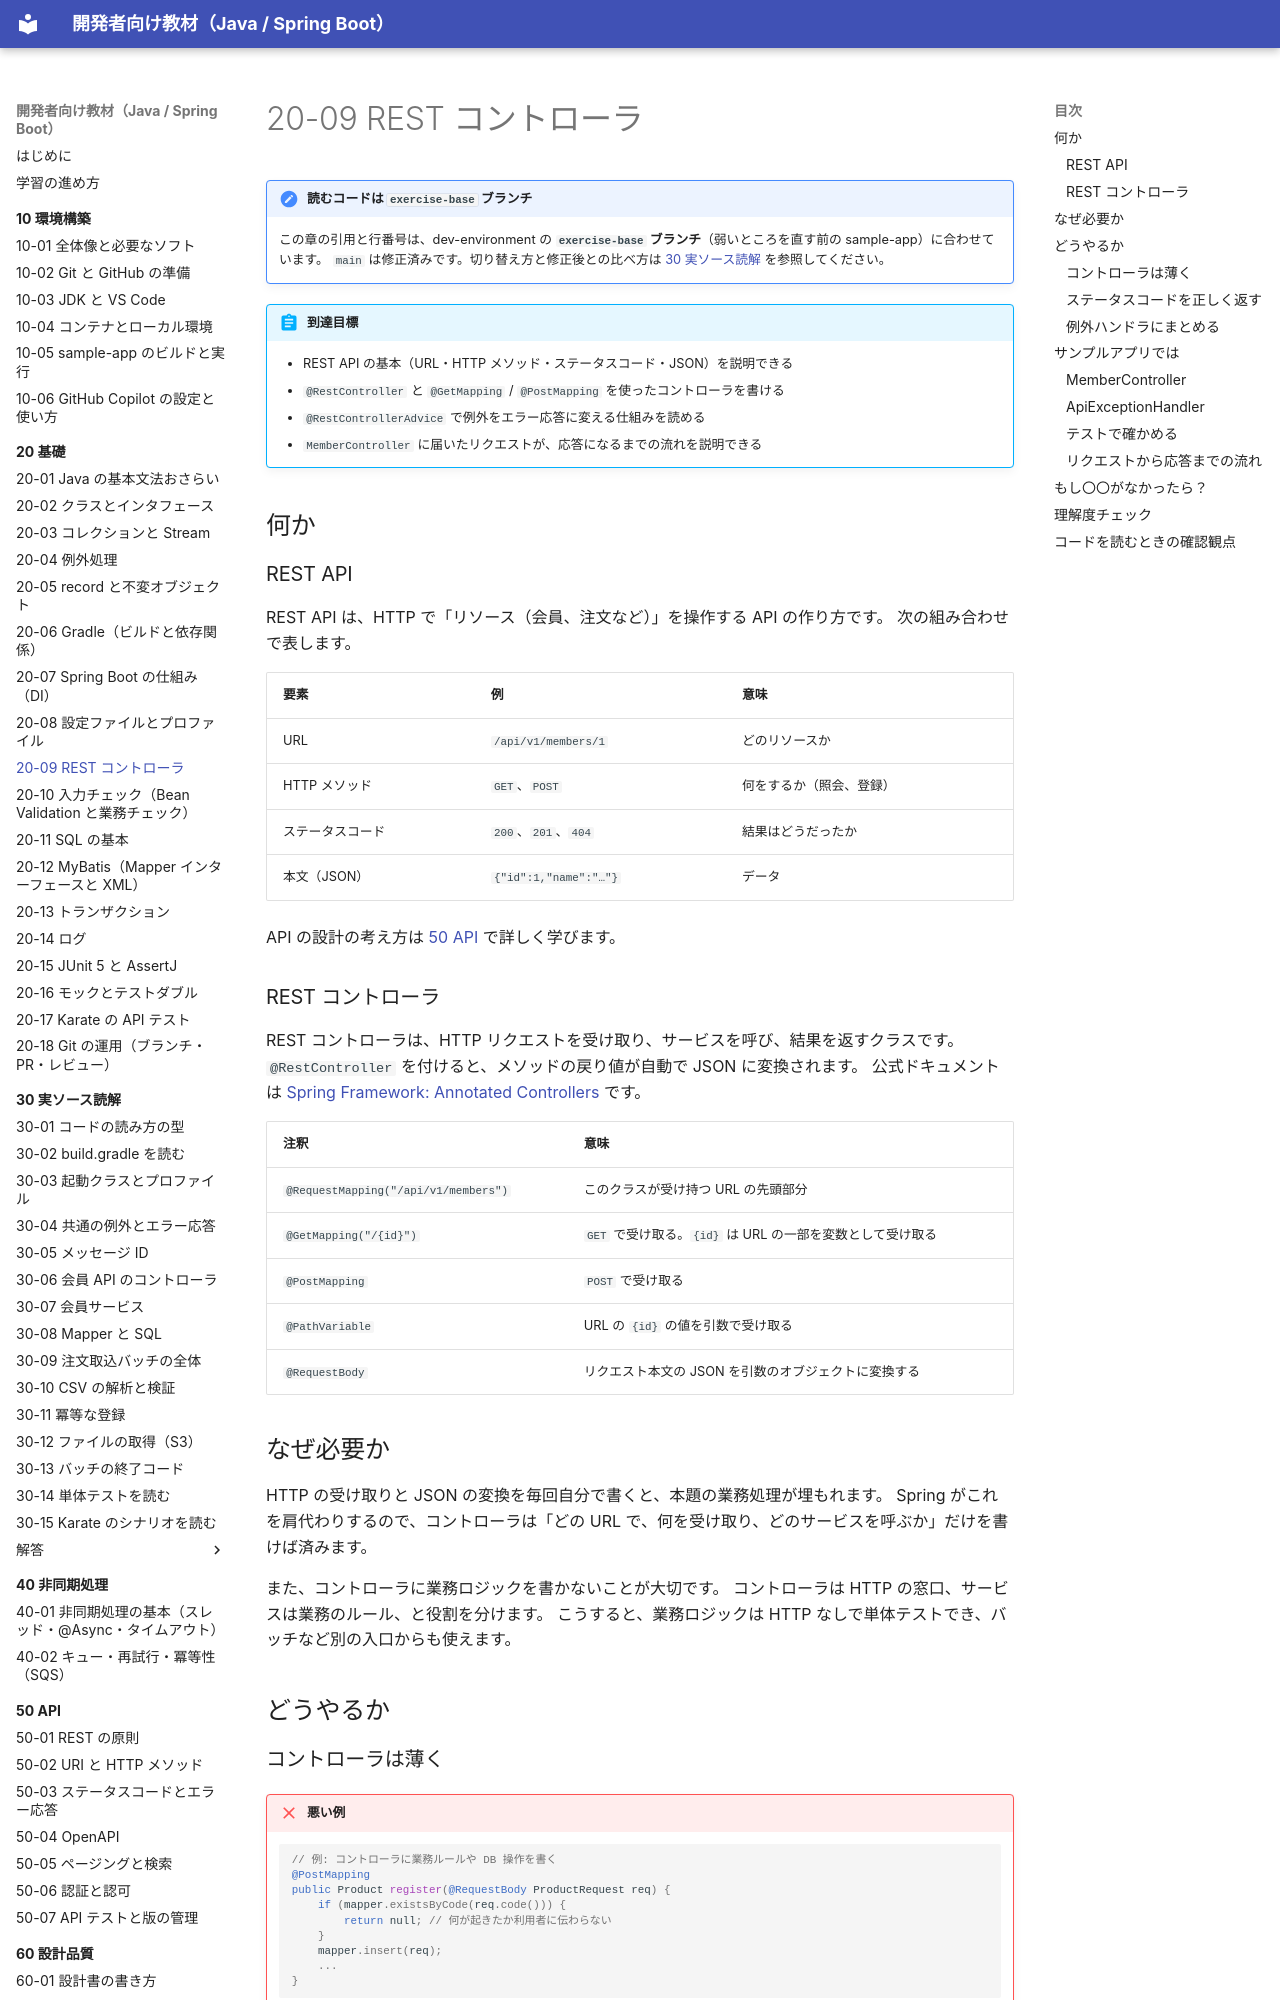

repository: shoyo-maya-bot/learning-materials · page: 20-basics/20-09-rest-controller/index.html · generator: mkdocs

# 20-09 REST コントローラ

!!! note "読むコードは `exercise-base` ブランチ"
    この章の引用と行番号は、dev-environment の **`exercise-base` ブランチ**（弱いところを直す前の sample-app）に合わせています。
    `main` は修正済みです。切り替え方と修正後との比べ方は [30 実ソース読解](../30-reading/index.md#exercise-base) を参照してください。

!!! abstract "到達目標"
    - REST API の基本（URL・HTTP メソッド・ステータスコード・JSON）を説明できる
    - `@RestController` と `@GetMapping` / `@PostMapping` を使ったコントローラを書ける
    - `@RestControllerAdvice` で例外をエラー応答に変える仕組みを読める
    - `MemberController` に届いたリクエストが、応答になるまでの流れを説明できる

## 何か

### REST API

REST API は、HTTP で「リソース（会員、注文など）」を操作する API の作り方です。
次の組み合わせで表します。

| 要素 | 例 | 意味 |
| --- | --- | --- |
| URL | `/api/v1/members/1` | どのリソースか |
| HTTP メソッド | `GET`、`POST` | 何をするか（照会、登録） |
| ステータスコード | `200`、`201`、`404` | 結果はどうだったか |
| 本文（JSON） | `{"id":1,"name":"…"}` | データ |

API の設計の考え方は [50 API](../50-api/index.md) で詳しく学びます。

### REST コントローラ

REST コントローラは、HTTP リクエストを受け取り、サービスを呼び、結果を返すクラスです。
`@RestController` を付けると、メソッドの戻り値が自動で JSON に変換されます。
公式ドキュメントは [Spring Framework: Annotated Controllers](https://docs.spring.io/spring-framework/reference/web/webmvc/mvc-controller.html) です。

| 注釈 | 意味 |
| --- | --- |
| `@RequestMapping("/api/v1/members")` | このクラスが受け持つ URL の先頭部分 |
| `@GetMapping("/{id}")` | `GET` で受け取る。`{id}` は URL の一部を変数として受け取る |
| `@PostMapping` | `POST` で受け取る |
| `@PathVariable` | URL の `{id}` の値を引数で受け取る |
| `@RequestBody` | リクエスト本文の JSON を引数のオブジェクトに変換する |

## なぜ必要か

HTTP の受け取りと JSON の変換を毎回自分で書くと、本題の業務処理が埋もれます。
Spring がこれを肩代わりするので、コントローラは「どの URL で、何を受け取り、どのサービスを呼ぶか」だけを書けば済みます。

また、コントローラに業務ロジックを書かないことが大切です。
コントローラは HTTP の窓口、サービスは業務のルール、と役割を分けます。
こうすると、業務ロジックは HTTP なしで単体テストでき、バッチなど別の入口からも使えます。

## どうやるか

### コントローラは薄く

!!! failure "悪い例"
    ```java
    // 例: コントローラに業務ルールや DB 操作を書く
    @PostMapping
    public Product register(@RequestBody ProductRequest req) {
        if (mapper.existsByCode(req.code())) {
            return null; // 何が起きたか利用者に伝わらない
        }
        mapper.insert(req);
        ...
    }
    ```

!!! success "良い例"
    ```java
    // 例: 受け取って、サービスに任せて、返すだけ
    @PostMapping
    public ResponseEntity<Product> register(@Valid @RequestBody ProductRequest req) {
        Product created = service.register(req.code(), req.name());
        return ResponseEntity.created(URI.create("/api/v1/products/" + created.code())).body(created);
    }
    ```
